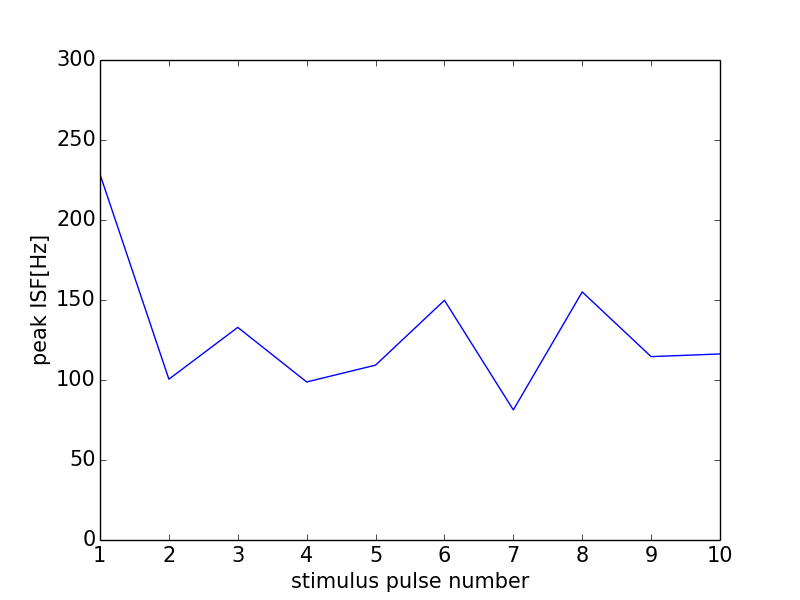

The data file committed next to this chart (first rows):
0, 0.0
0, 0
1, 228.6
2, 100.5
3, 132.9
4, 98.77
5, 109.3
6, 149.8
7, 81.3
8, 155
9, 114.6
10, 116.3
11, 0
